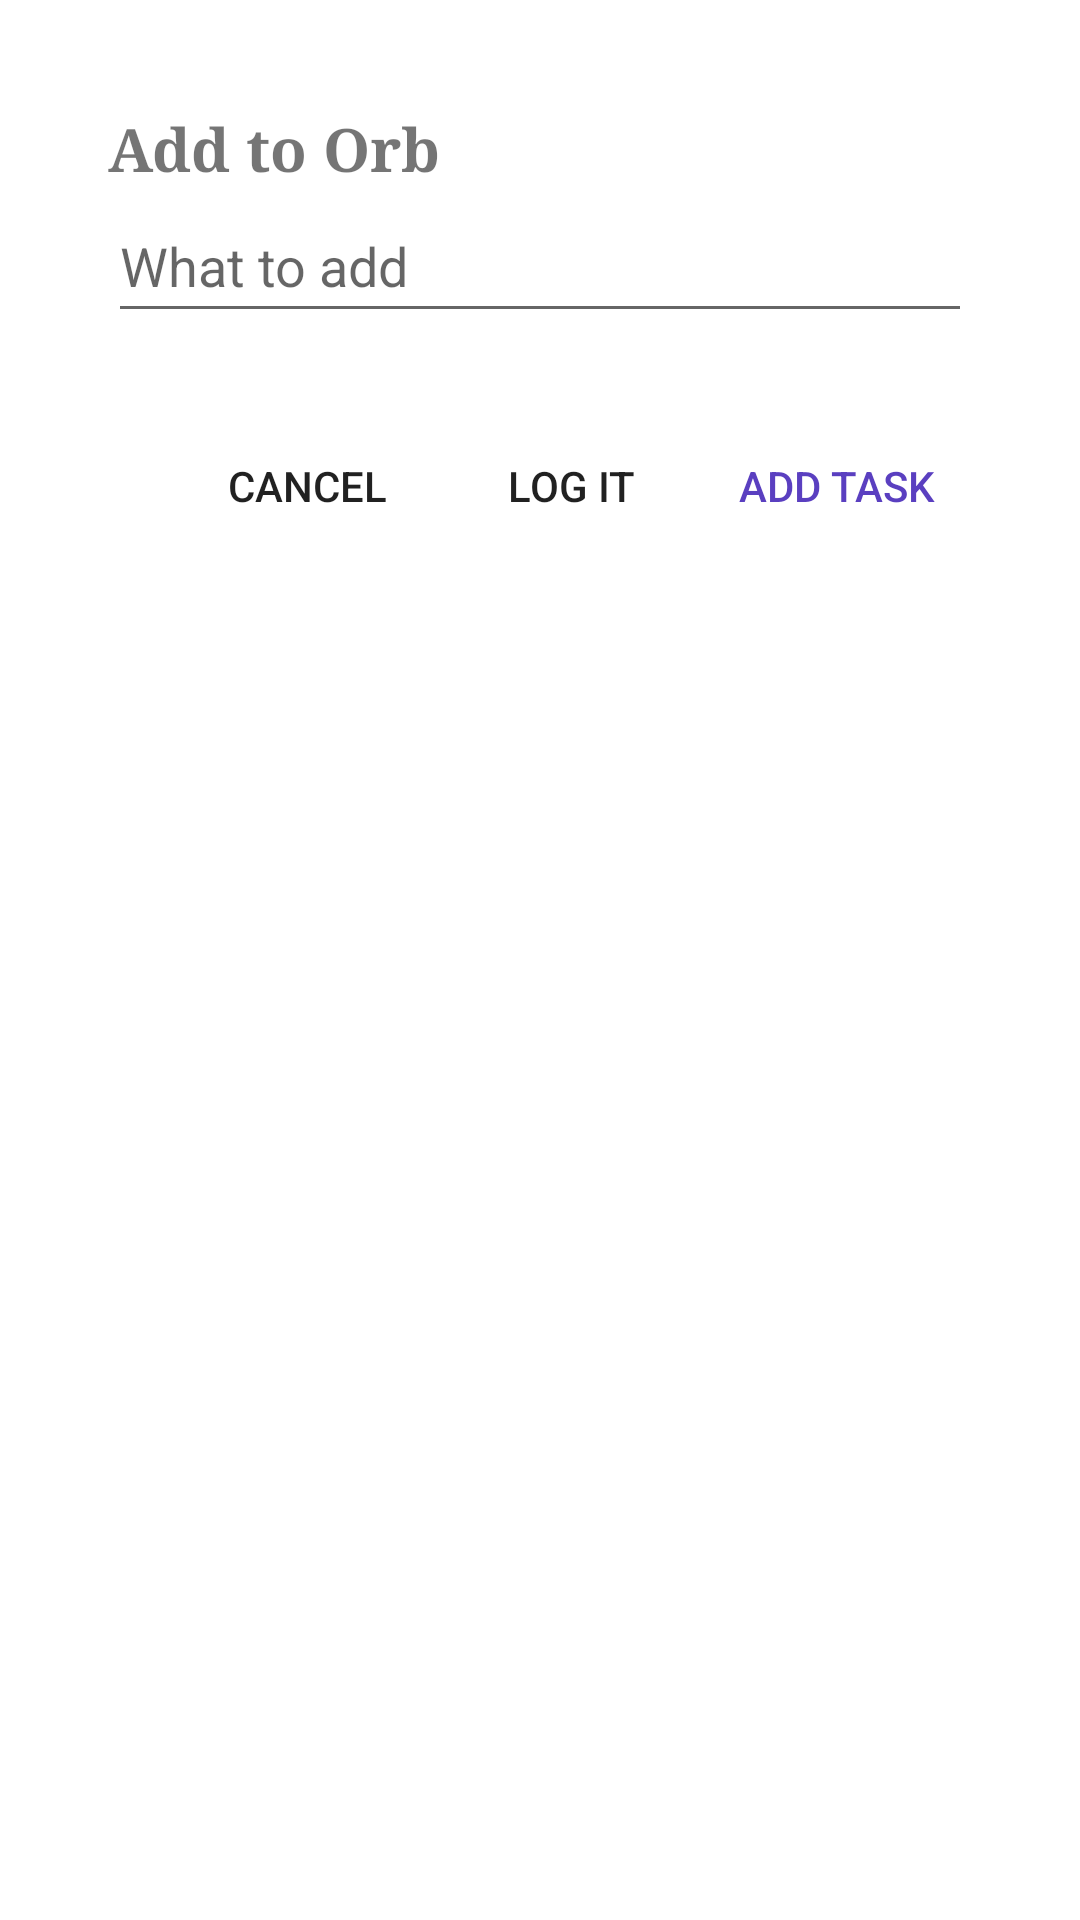

Here is an Android app screen rendered from its layout file. Give the layout XML and the strings, colors and styles it references.
<!-- AndroidManifest.xml: activity theme Theme.Orb.Dialog -->
<!-- res/layout/activity_share.xml -->
<?xml version="1.0" encoding="utf-8"?>
<LinearLayout xmlns:android="http://schemas.android.com/apk/res/android" android:layout_width="match_parent" android:layout_height="wrap_content" android:orientation="vertical" android:padding="20dp" android:minWidth="300dp">
    <TextView android:layout_width="match_parent" android:layout_height="wrap_content" android:labelFor="@id/text" android:text="Add to Orb" android:textSize="20sp" android:fontFamily="serif" android:textStyle="bold" />
    <EditText android:id="@+id/text" android:layout_width="match_parent" android:layout_height="wrap_content" android:minHeight="48dp" android:inputType="textMultiLine|textCapSentences" android:maxLength="500" android:hint="What to add" android:importantForAutofill="no" />
    <TextView android:id="@+id/error" android:layout_width="match_parent" android:layout_height="wrap_content" android:textColor="@color/bad" android:accessibilityLiveRegion="polite" />
    <LinearLayout android:layout_width="match_parent" android:layout_height="wrap_content" android:orientation="horizontal" android:gravity="end" android:layout_marginTop="8dp">
        <Button android:id="@+id/cancel" style="?android:attr/borderlessButtonStyle" android:layout_width="wrap_content" android:layout_height="wrap_content" android:minHeight="48dp" android:text="Cancel" />
        <Button android:id="@+id/as_log" style="?android:attr/borderlessButtonStyle" android:layout_width="wrap_content" android:layout_height="wrap_content" android:minHeight="48dp" android:text="Log it" />
        <Button android:id="@+id/as_task" style="?android:attr/buttonBarPositiveButtonStyle" android:layout_width="wrap_content" android:layout_height="wrap_content" android:minHeight="48dp" android:text="Add task" />
    </LinearLayout>
</LinearLayout>
<!-- resources referenced by this layout -->
<resources>
  <color name="bad">#E8796C</color>
  <style name="Theme.Orb.Dialog" parent="android:Theme.Material.Light.Dialog">
          <item name="android:colorAccent">@color/violet</item>
      </style>
  <color name="violet">#5A3FC0</color>
</resources>
